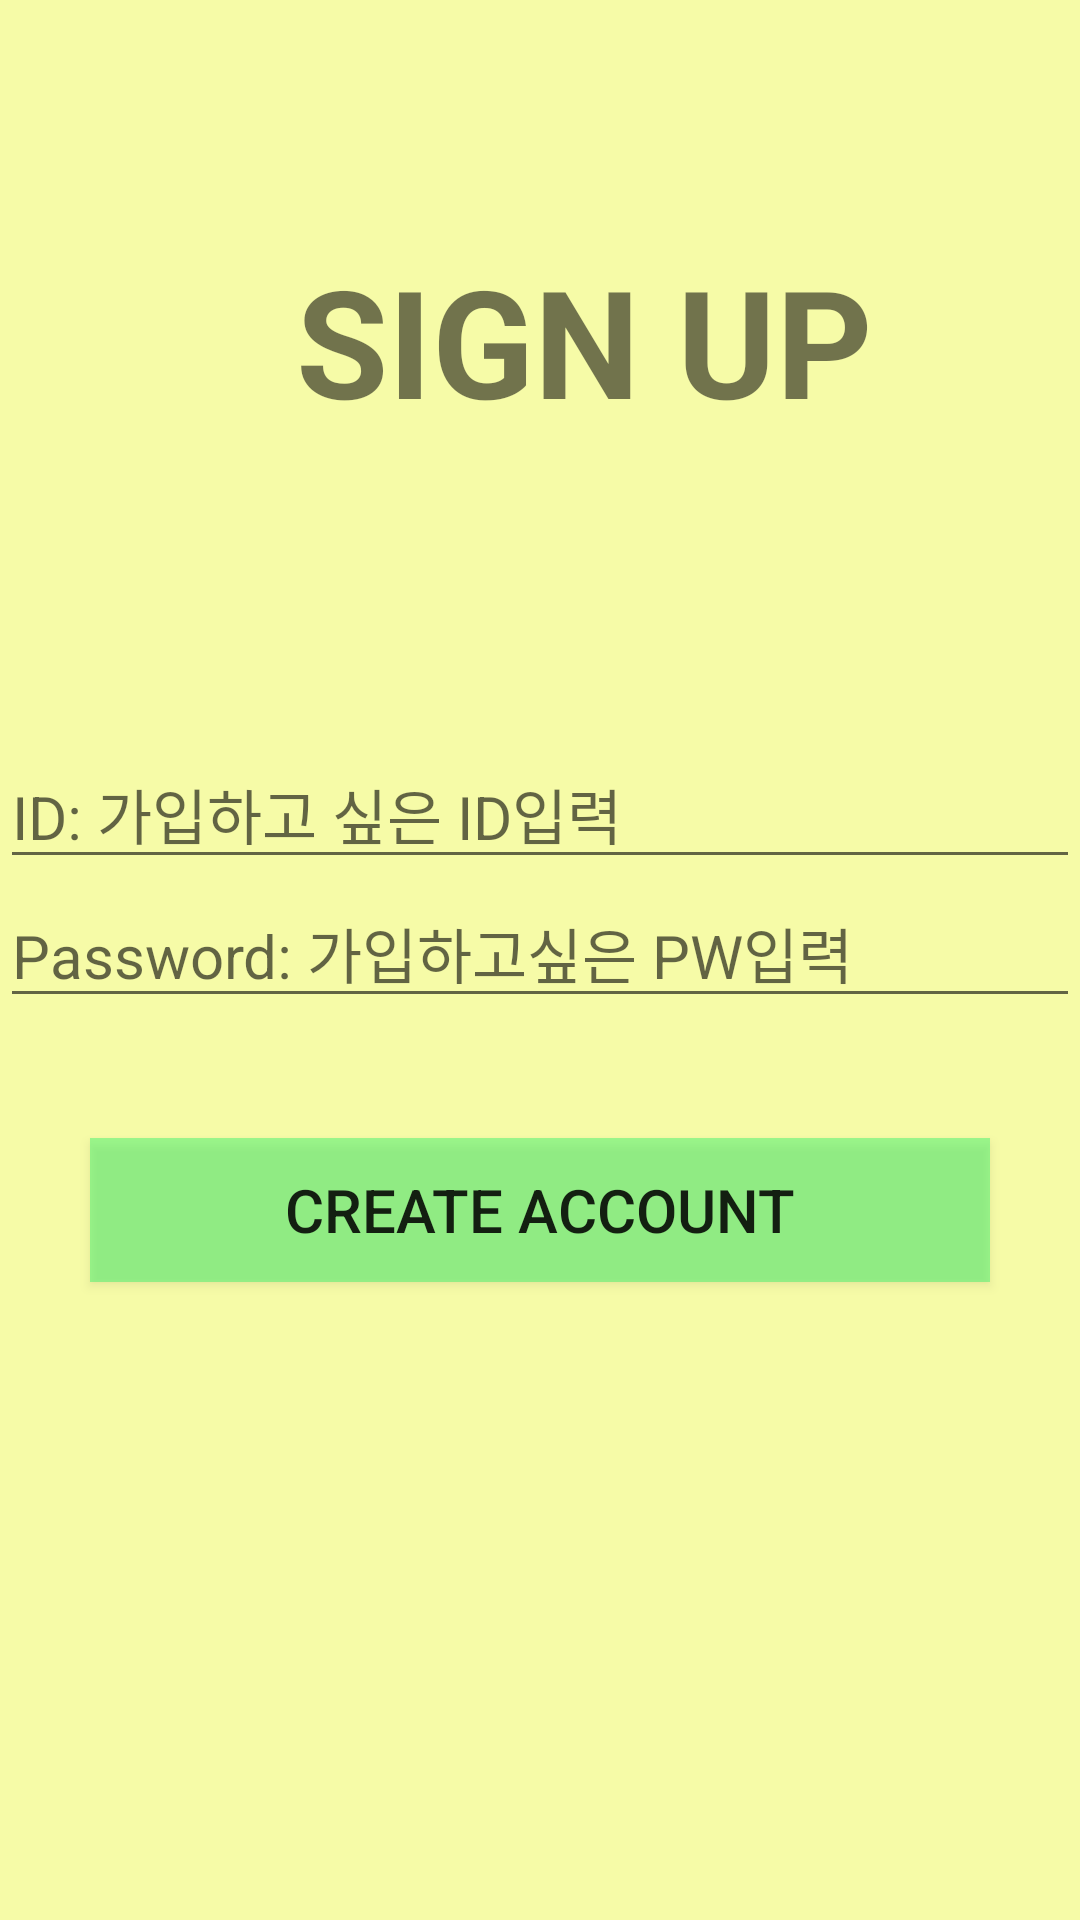

Here is an Android app screen rendered from its layout file. Give the layout XML and the strings, colors and styles it references.
<!-- AndroidManifest.xml: application theme Theme.CalDiary -->
<!-- res/layout/join.xml -->
<?xml version="1.0" encoding="utf-8"?>
<LinearLayout xmlns:android="http://schemas.android.com/apk/res/android"
    xmlns:app="http://schemas.android.com/apk/res-auto"
    xmlns:tools="http://schemas.android.com/tools"
    tools:context=".MainActivity"
    android:layout_width="match_parent"
    android:layout_height="match_parent"
    android:background="#5BEDFB11"
    android:orientation="vertical">



    <TextView
        android:layout_width="match_parent"
        android:layout_height="wrap_content"
        android:text="        SIGN UP"
        android:textStyle="bold"
        android:layout_marginTop="80dp"
        android:textSize="50sp" />

    <EditText
        android:id="@+id/jId"
        android:layout_marginTop="100dp"
        android:layout_width="match_parent"
        android:layout_height="wrap_content"
        android:hint="ID: 가입하고 싶은 ID입력"
        android:textSize="20sp" />

    <EditText
        android:id="@+id/jPw"
        android:layout_width="match_parent"
        android:layout_height="wrap_content"
        android:hint="Password: 가입하고싶은 PW입력"
        android:password="true"
        android:textSize="20sp" />

    <Button
        android:id="@+id/joinBtn"
        android:layout_width="300dp"
        android:layout_gravity="center"
        android:layout_height="wrap_content"
        android:layout_marginTop="40dp"
        android:background="#6618F361"
        android:text="CREATE ACCOUNT"
        android:textSize="20sp" />

</LinearLayout>
<!-- resources referenced by this layout -->
<resources>
  <style name="Theme.CalDiary" parent="Base.Theme.CalDiary" />
  <style name="Base.Theme.CalDiary" parent="Theme.AppCompat.DayNight.NoActionBar">
          
          
      </style>
</resources>
